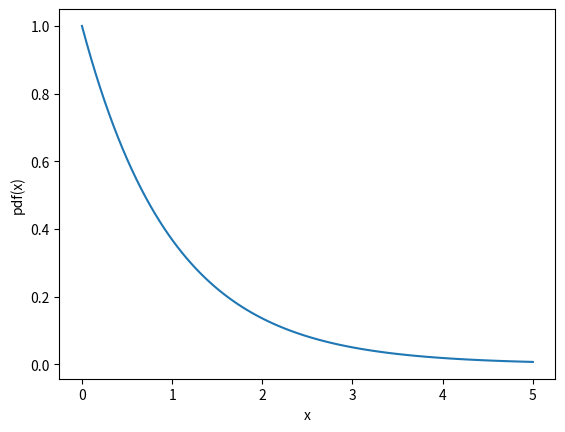
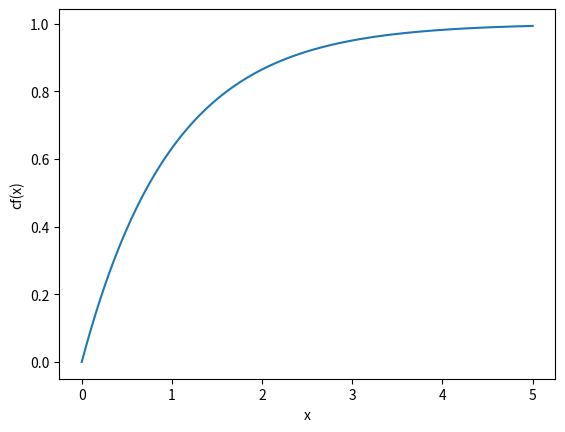
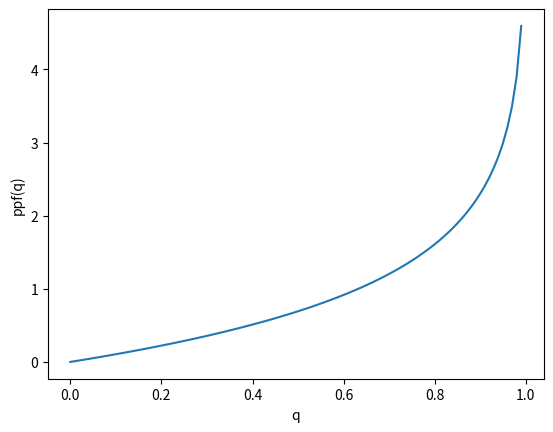

Write the Python code that produced these figures, in order.
#***********************************************************************
# [redacted]
#
# For the license terms see the file LICENSE, distributed along with this
# software.
# 
# This program is free software; you can redistribute it and/or modify it
# under the terms of the GNU General Public License as published by the
# Free Software Foundation; either version 2 of the License, or (at your
# option) any later version.
#
# This program is distributed in the hope that it will be useful, but
# WITHOUT ANY WARRANTY; without even the implied warranty of
# MERCHANTABILITY or FITNESS FOR A PARTICULAR PURPOSE. See the GNU
# General Public License for more details.
#
# You should have received a copy of the GNU General Public License along
# with this program; if not, write to the Free Software Foundation Inc.,
# 51 Franklin Street, Fifth Floor, Boston, MA 02110-1301 USA.
#***********************************************************************
from __future__ import print_function, division


import numpy as np
from matplotlib import pyplot as plt

plt.ion()


def pdf(x, lambda_=1):
    """Probability density function.
    """
    return lambda_ * np.exp(-lambda_ * x)

def cf(x, lambda_=1):
    """Cumulative function.
    """
    return 1. - np.exp(-lambda_ * x)

def ppf(q, lambda_=1):
    """Percent-point function.
    """
    return -np.log(1. - q) / lambda_


x = np.linspace(0, 5, 100)
y = pdf(x, 1.)
plt.figure()
plt.plot(x, y)
plt.xlabel('x')
plt.ylabel('pdf(x)')
plt.savefig('exponential_pdf.pdf')

x = np.linspace(0, 5, 100)
y = cf(x, 1.)
plt.figure()
plt.plot(x, y)
plt.xlabel('x')
plt.ylabel('cf(x)')
plt.savefig('exponential_cf.pdf')

x = np.linspace(0, 1, 100)
# Mind you will get a runtime warning here, when x = 1.!
y = ppf(x, 1.)
plt.figure()
plt.plot(x, y)
plt.xlabel('q')
plt.ylabel('ppf(q)')
plt.savefig('exponential_ppf.pdf')
